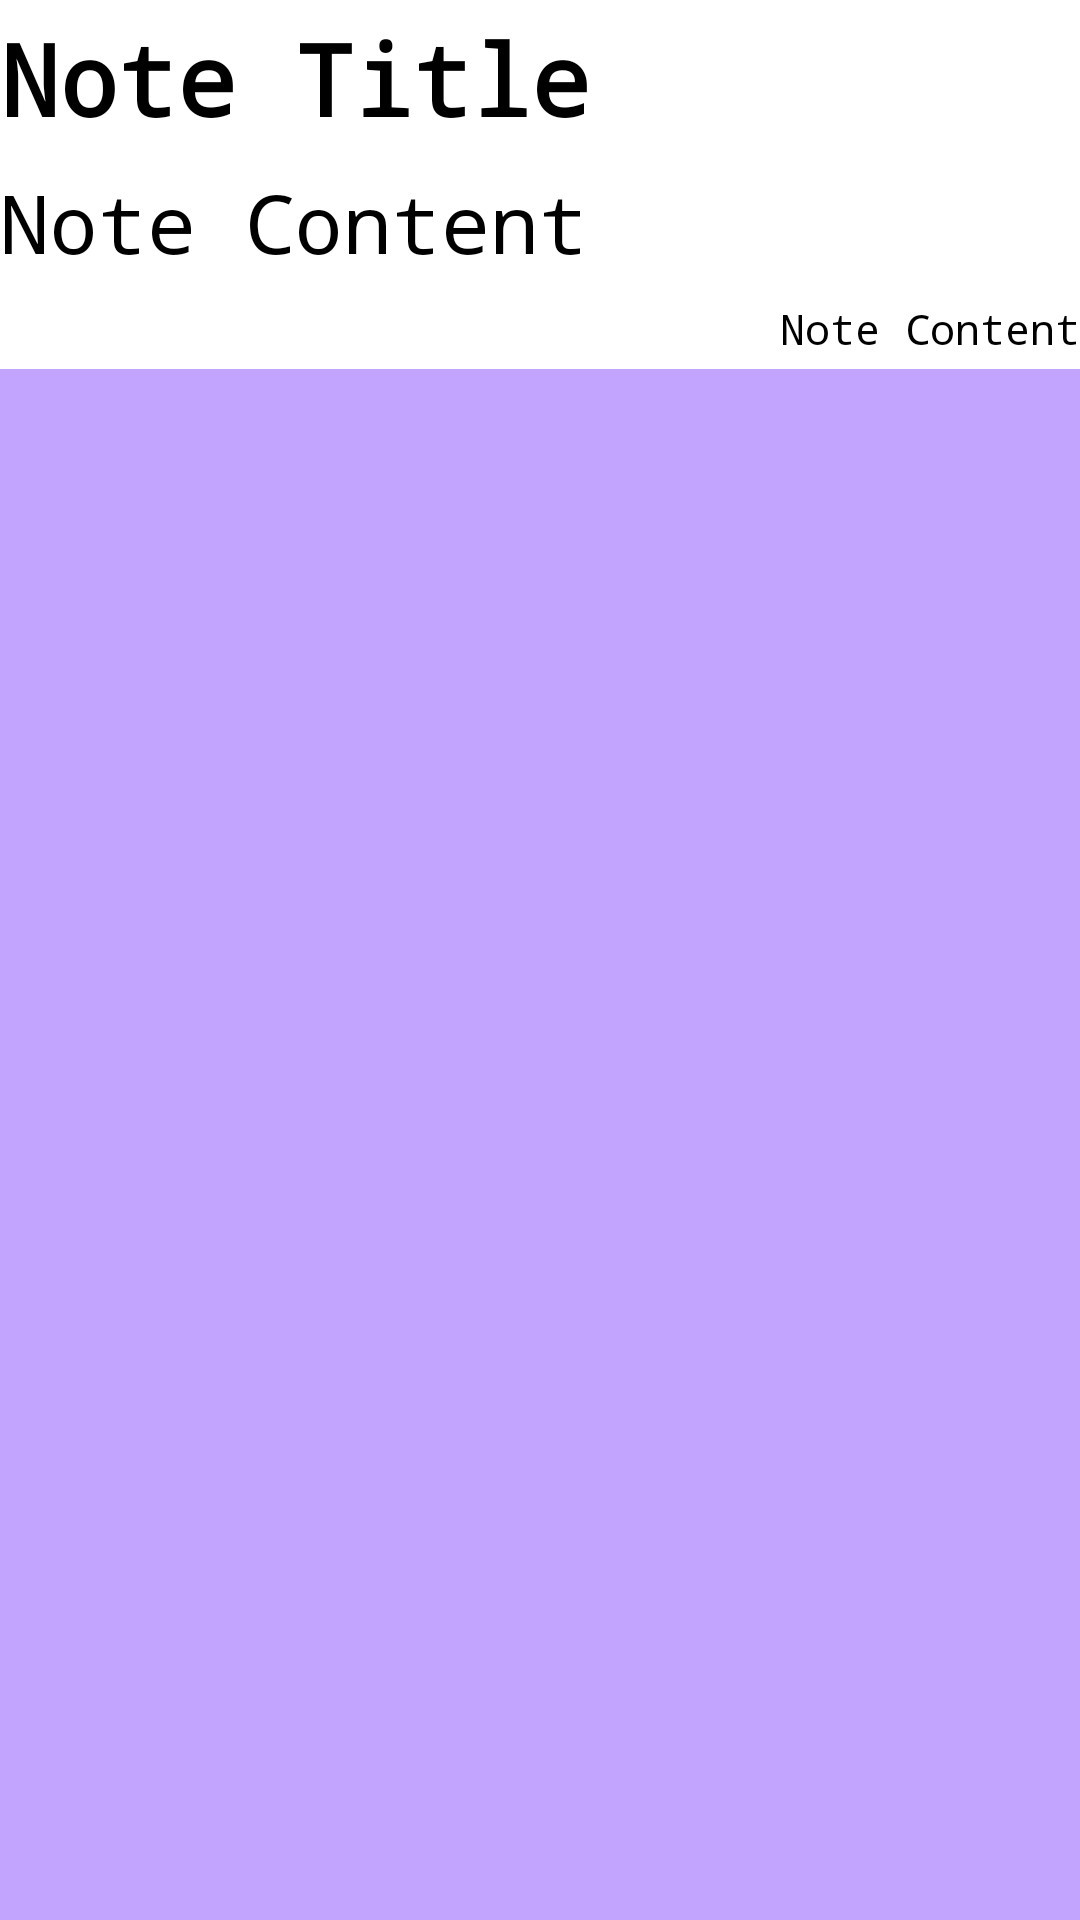

This screen was rendered from an Android layout file. Write that file and the resources it references.
<!-- AndroidManifest.xml: application theme Theme.RatioNotes -->
<!-- res/layout/recycler_note_item.xml -->
<?xml version="1.0" encoding="utf-8"?>
<LinearLayout xmlns:android="http://schemas.android.com/apk/res/android"
    android:orientation="vertical"
    android:layout_width="match_parent"
    android:layout_height="wrap_content"
    android:background="@color/white"
    >
    <TextView
        android:layout_width="match_parent"
        android:layout_height="wrap_content"
        android:text="Note Title"
        android:id="@+id/notestitleView"
        android:textColor="@color/black"
        android:textSize="33sp"
        android:textStyle="bold"
        android:layout_marginVertical="4dp"
        android:fontFamily="monospace"/>
    <TextView
        android:layout_width="match_parent"
        android:layout_height="wrap_content"
        android:text="Note Content"
        android:id="@+id/notecontentView"
        android:textColor="@color/black"
        android:textSize="27sp"
        android:maxLines="2"
        android:ellipsize="end"
        android:layout_marginVertical="4dp"
        android:fontFamily="monospace"/>
    <TextView
        android:layout_width="match_parent"
        android:layout_height="wrap_content"
        android:text="Note Content"
        android:id="@+id/timestampView"
        android:textColor="@color/black"
        android:textSize="14sp"
        android:layout_marginVertical="4dp"
        android:fontFamily="monospace"
        android:gravity="right"/>
    <TextView
        android:layout_width="match_parent"
        android:layout_height="match_parent"
        android:padding="3dp"
        android:background="#C2A4FE"/>



</LinearLayout>
<!-- resources referenced by this layout -->
<resources>
  <color name="black">#FF000000</color>
  <color name="white">#FFFFFFFF</color>
  <style name="Theme.RatioNotes" parent="Theme.MaterialComponents.DayNight.NoActionBar">
          
          <item name="colorPrimary">#FFEB3B</item>
          <item name="colorPrimaryVariant">#03A9F4</item>
          <item name="colorOnPrimary">@color/purple_500</item>
          
          <item name="colorSecondary">#03A9F4</item>
          <item name="colorSecondaryVariant">#FFEB3B</item>
          <item name="colorOnSecondary">@color/black</item>
          
          <item name="android:statusBarColor">?attr/colorPrimaryVariant</item>
          
      </style>
  <color name="purple_500">#9652F7</color>
</resources>
